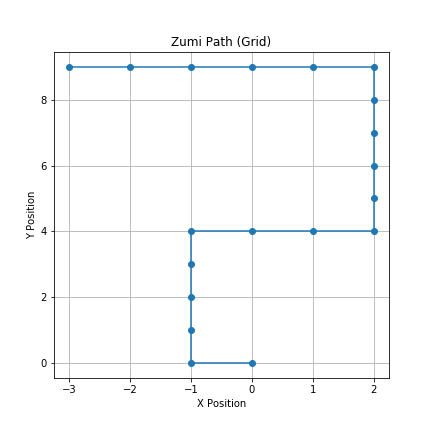

The data file committed next to this chart (first rows):
X, Y, Cumulative_Manhattan_Distance
-1, 0, 1
-1, 1, 2
-1, 2, 3
-1, 3, 4
-1, 4, 5
0, 4, 6
1, 4, 7
2, 4, 8
2, 5, 9
2, 6, 10
2, 7, 11
2, 8, 12
2, 9, 13
1, 9, 14
0, 9, 15
-1, 9, 16
-2, 9, 17
-3, 9, 18
